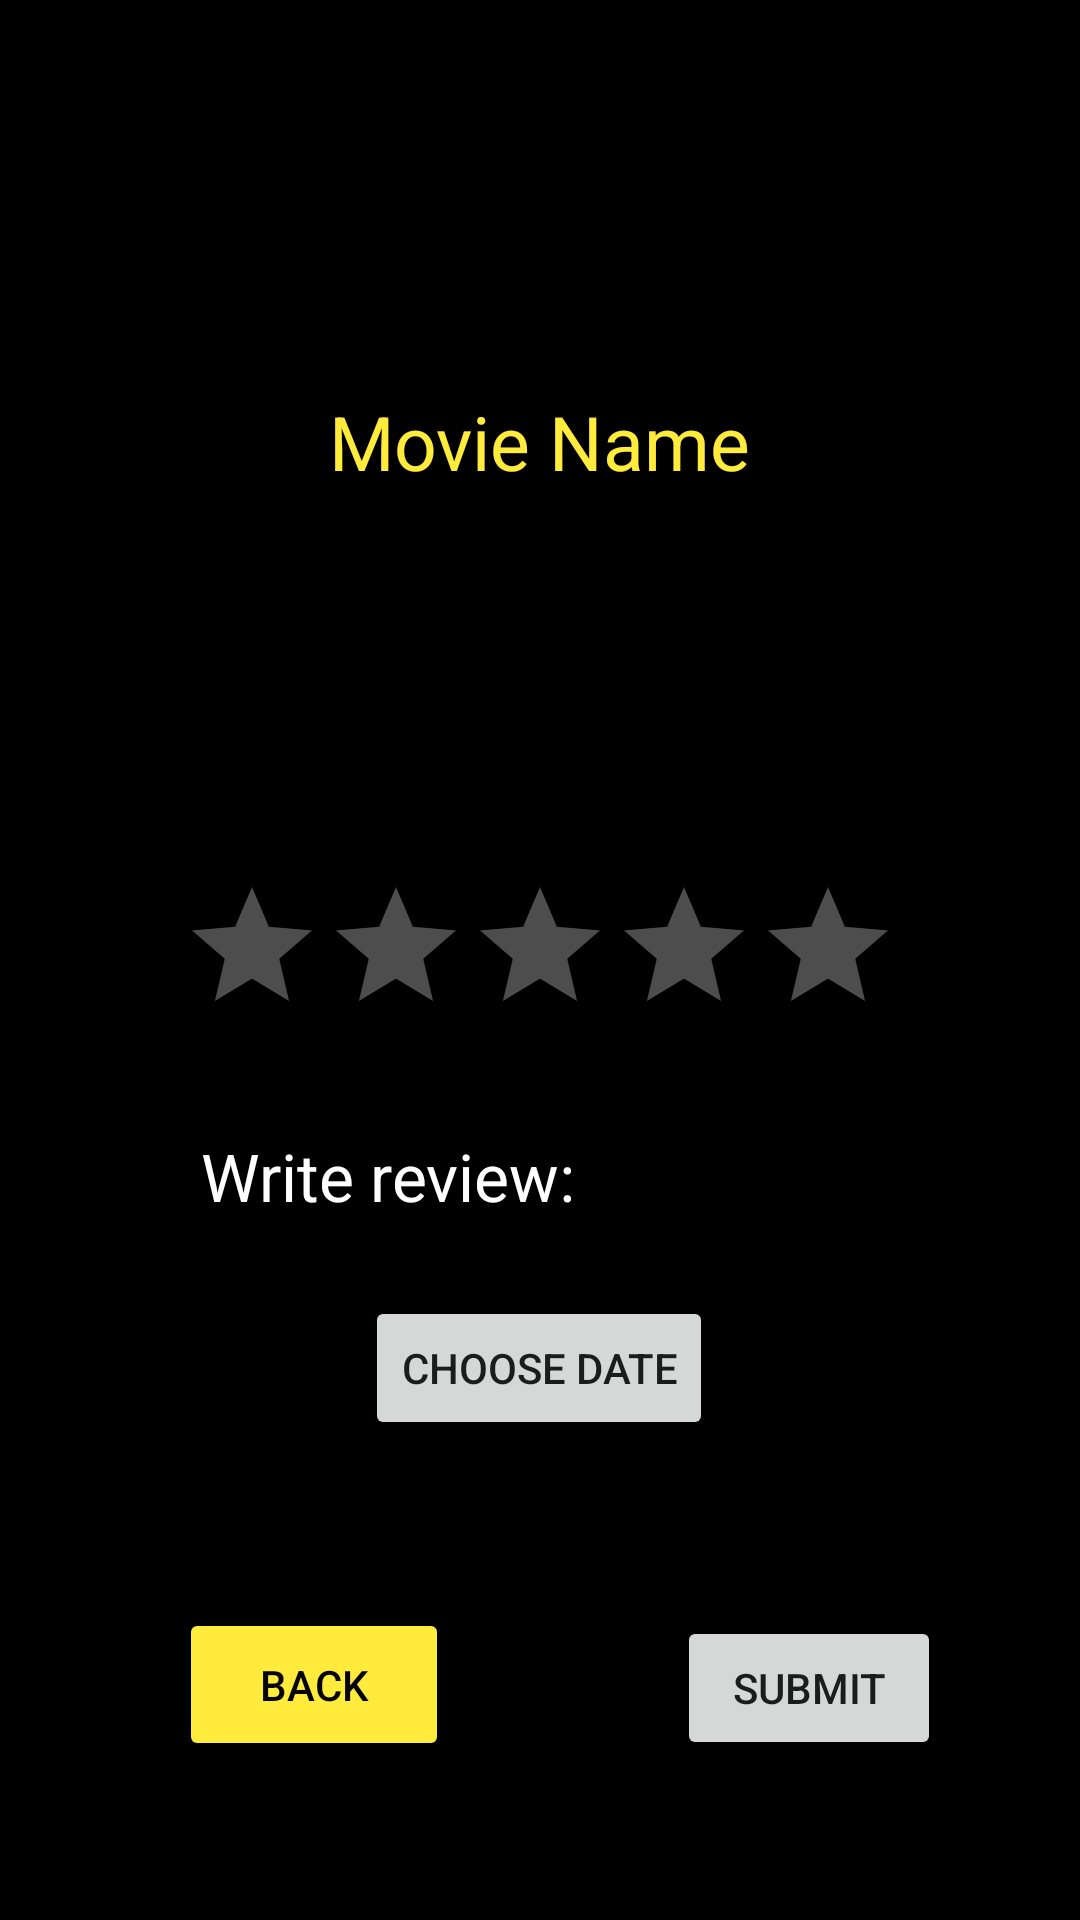

Reconstruct the res/layout file that produces this screen, plus the resources it refers to.
<!-- AndroidManifest.xml: application theme Theme.Harkkatyo -->
<!-- res/layout/rewiev.xml -->
<?xml version="1.0" encoding="utf-8"?>
<androidx.constraintlayout.widget.ConstraintLayout xmlns:android="http://schemas.android.com/apk/res/android"
    xmlns:app="http://schemas.android.com/apk/res-auto"
    xmlns:tools="http://schemas.android.com/tools"
    android:layout_width="match_parent"
    android:layout_height="match_parent"
    android:background="@color/black">

    <Button
        android:id="@+id/button4"
        android:layout_width="90dp"
        android:layout_height="51dp"
        android:backgroundTint="#FFEB3B"
        android:onClick="archivelayoutButton"
        android:text="@string/back_b"
        android:textColor="#050404"
        android:textSize="14sp"
        app:layout_constraintBottom_toBottomOf="@+id/submitButton"
        app:layout_constraintEnd_toStartOf="@+id/submitButton"
        app:layout_constraintHorizontal_bias="0.44"
        app:layout_constraintStart_toStartOf="parent"
        app:layout_constraintTop_toTopOf="@+id/submitButton"
        app:layout_constraintVertical_bias="0.90999997" />

    <TextView
        android:id="@+id/textView"
        android:layout_width="wrap_content"
        android:layout_height="wrap_content"
        android:layout_marginTop="32dp"
        android:layout_marginBottom="680dp"
        android:text="REWIEV MOVIE"
        android:textColor="#FFEB3B"
        app:layout_constraintBottom_toBottomOf="parent"
        app:layout_constraintEnd_toEndOf="parent"
        app:layout_constraintHorizontal_bias="0.158"
        app:layout_constraintStart_toStartOf="parent"
        app:layout_constraintTop_toTopOf="parent"
        app:layout_constraintVertical_bias="0.0"
        android:textSize="22dp"/>

    <TextView
        android:id="@+id/movieName"
        android:layout_width="wrap_content"
        android:layout_height="wrap_content"
        android:text="Movie Name"
        android:textColor="#FFEB3B"
        android:textSize="25dp"
        app:layout_constraintBottom_toTopOf="@+id/ratingBar"
        app:layout_constraintEnd_toEndOf="parent"
        app:layout_constraintStart_toStartOf="parent"
        app:layout_constraintTop_toBottomOf="@+id/textView" />

    <RatingBar
        android:id="@+id/ratingBar"
        android:layout_width="wrap_content"
        android:layout_height="wrap_content"
        android:theme="@style/RatingBar"
        app:layout_constraintBottom_toBottomOf="parent"
        app:layout_constraintEnd_toEndOf="parent"
        app:layout_constraintStart_toStartOf="parent"
        app:layout_constraintTop_toTopOf="parent" />

    <EditText
        android:id="@+id/writeReview"
        android:layout_width="wrap_content"
        android:layout_height="wrap_content"
        android:ems="10"
        android:inputType="textPersonName"
        android:text="Write review:"
        android:textColor="@color/white"
        android:textSize="22dp"
        app:layout_constraintBottom_toTopOf="@+id/selectDate"
        app:layout_constraintEnd_toEndOf="parent"
        app:layout_constraintHorizontal_bias="0.611"
        app:layout_constraintStart_toStartOf="parent"
        app:layout_constraintTop_toBottomOf="@+id/ratingBar" />

    <Button
        android:id="@+id/selectDate"
        android:layout_width="wrap_content"
        android:layout_height="wrap_content"
        android:layout_marginBottom="40dp"
        android:text="Choose date"
        app:layout_constraintBottom_toTopOf="@+id/submitButton"
        app:layout_constraintEnd_toEndOf="parent"
        app:layout_constraintHorizontal_bias="0.498"
        app:layout_constraintStart_toStartOf="parent"
        app:layout_constraintTop_toBottomOf="@+id/writeReview" />

    <Button
        android:id="@+id/submitButton"
        android:layout_width="wrap_content"
        android:layout_height="wrap_content"
        android:text="Submit"
        app:layout_constraintBottom_toBottomOf="parent"
        app:layout_constraintEnd_toEndOf="parent"
        app:layout_constraintHorizontal_bias="0.83"
        app:layout_constraintStart_toStartOf="parent"
        app:layout_constraintTop_toTopOf="parent"
        app:layout_constraintVertical_bias="0.90999997" />
</androidx.constraintlayout.widget.ConstraintLayout>
<!-- resources referenced by this layout -->
<resources>
  <string name="back_b">BACK</string>
  <style name="RatingBar" parent="Theme.AppCompat">
          <item name="colorControlNormal">@color/white</item>
          <item name="colorControlActivated">#FFC107</item>
      </style>
  <style name="Theme.Harkkatyo" parent="Theme.MaterialComponents.DayNight.DarkActionBar">
          
          <item name="colorPrimary">#FFEB3B</item>
          <item name="colorPrimaryVariant">#FFEB3B</item>
          <item name="colorOnPrimary">@color/white</item>
          
          <item name="colorSecondary">#FFEB3B</item>
          <item name="colorSecondaryVariant">#FFEB3B</item>
          <item name="colorOnSecondary">@color/white</item>
          
          <item name="android:statusBarColor" tools:targetApi="l">?attr/colorPrimaryVariant</item>
          
      </style>
  <!-- not gathered from this repository: default colours our renderer supplied (Android Studio template values) -->
  <color name="black">#FF000000</color>
  <color name="white">#FFFFFFFF</color>
</resources>
